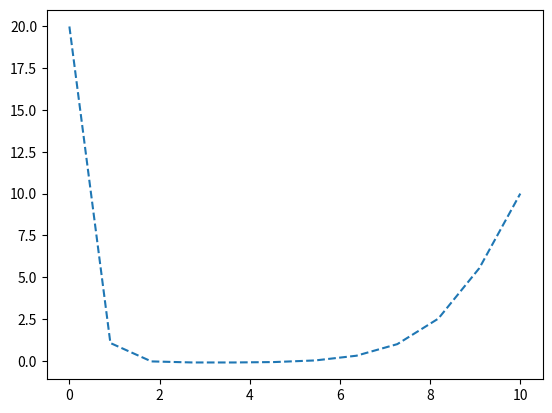

Source code (Python):
import numpy as np
import matplotlib.pyplot as plt

# Define Number of Internal Nodes
n = 10 # Internal Nodes

# Define X Max and Min
xMax = 10
xMin = 0

# Calculate Dx
dx = (xMax - xMin)/(n+1)

# Generate x 
x = np.linspace(xMin, xMax, n + 2)

print(x)

# Define the D Variable for the Diagonal
D = [1/dx**2 + (dx*i)/(2*dx) for i in range(1, n)]

# Define E Variable for the Diagonal
E = -(2/dx**2)-10

# Define F Variable for the Diagonal
F = (1/dx**2 - 1/(2*dx))

# Build A Matrix
A = np.diag(np.ones(n) * E) + np.diag(D, 1) + np.diag(np.ones(n-1) * F, -1)


# Build b Vector
b = np.ones(n)

# Define Boundary Conditions
b[0] = -20*F
b[-1] = -10*(1/dx**2 + (10)/(2*dx))

# Solve the Matrix
sol = np.linalg.solve(A, b)

# Generate y Vector
y = np.zeros(n + 2)

# Apply Boundary Conditions
y[0] = 20
y[-1] = 10

# Input Solution
y[1:-1] = sol

# Plot 
plt.figure()
plt.plot(x, y, "--")
plt.show()
